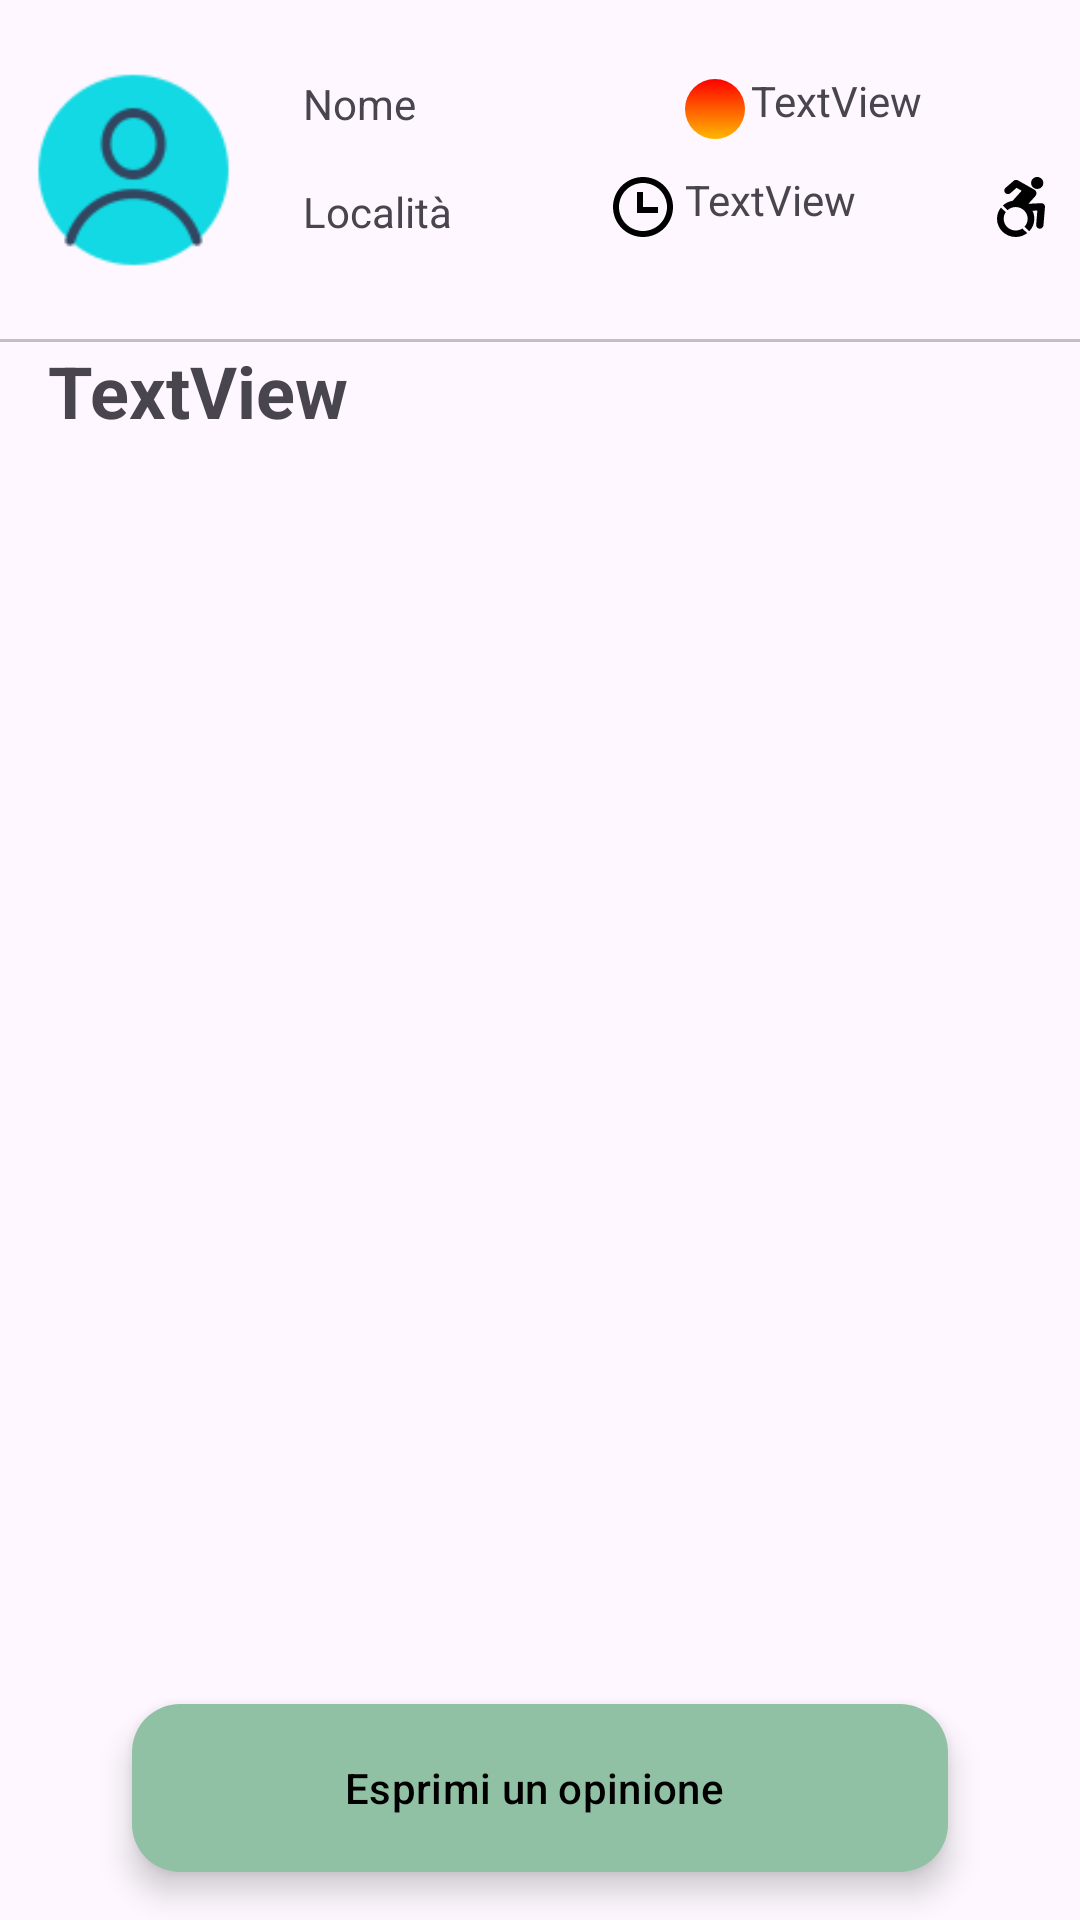

Here is an Android app screen rendered from its layout file. Give the layout XML and the strings, colors and styles it references.
<!-- AndroidManifest.xml: application theme Theme.Amplify -->
<!-- res/layout/fragment_percorso_informazioni.xml -->
<?xml version="1.0" encoding="utf-8"?>
<FrameLayout xmlns:android="http://schemas.android.com/apk/res/android"
    xmlns:app="http://schemas.android.com/apk/res-auto"
    xmlns:tools="http://schemas.android.com/tools"
    android:layout_width="match_parent"
    android:layout_height="match_parent"
    tools:context=".View.Fragment.SentieroInformazioniFragment">

    <androidx.constraintlayout.widget.ConstraintLayout
        android:layout_width="match_parent"
        android:layout_height="match_parent">

        <androidx.constraintlayout.widget.Barrier
            android:id="@+id/barrier3"
            android:layout_width="wrap_content"
            android:layout_height="wrap_content"
            app:barrierDirection="bottom"
            app:constraint_referenced_ids="descriptionFragment"
            tools:layout_editor_absoluteX="411dp"
            tools:layout_editor_absoluteY="891dp" />

        <TextView
            android:id="@+id/descriptionFragment"
            android:layout_width="match_parent"
            android:layout_height="wrap_content"
            android:fontFamily="@font/roboto_medium"
            android:paddingStart="15dp"
            android:paddingLeft="25dp"
            android:paddingTop="25dp"
            android:paddingRight="25dp"
            android:paddingBottom="25dp"
            android:maxLines="10"
            app:layout_constraintEnd_toEndOf="parent"
            app:layout_constraintHorizontal_bias="1.0"
            app:layout_constraintStart_toStartOf="parent"
            app:layout_constraintTop_toBottomOf="@+id/nomePercorsoFragment" />

        <ImageView
            android:id="@+id/propicFragment"
            android:layout_width="81dp"
            android:layout_height="76dp"
            android:layout_marginStart="4dp"
            android:layout_marginEnd="16dp"
            android:src="@drawable/icons8_male_user_96"
            app:layout_constraintBottom_toTopOf="@+id/view2"
            app:layout_constraintEnd_toStartOf="@+id/LocalitaFragment"
            app:layout_constraintStart_toStartOf="parent"
            app:layout_constraintTop_toTopOf="parent" />

        <TextView
            android:id="@+id/LocalitaFragment"
            android:layout_width="wrap_content"
            android:layout_height="wrap_content"
            android:layout_marginStart="16dp"
            android:layout_marginBottom="32dp"
            android:text="Località"
            android:maxLength="16"
            app:layout_constraintBottom_toTopOf="@+id/view2"
            app:layout_constraintStart_toEndOf="@+id/propicFragment"
            app:layout_constraintTop_toBottomOf="@+id/profileNameFragment" />

        <TextView
            android:id="@+id/timeFragment"
            android:layout_width="wrap_content"
            android:layout_height="wrap_content"
            android:layout_marginStart="32dp"
            android:layout_marginEnd="22dp"
            android:layout_marginBottom="32dp"
            android:layout_weight="1"
            android:drawableLeft="@drawable/ic_time"
            android:drawablePadding="2dp"
            android:paddingStart="8dp"
            android:text="TextView"
            app:layout_constraintBottom_toTopOf="@+id/view2"
            app:layout_constraintEnd_toStartOf="@+id/disableFragment"
            app:layout_constraintStart_toEndOf="@+id/LocalitaFragment"
            app:layout_constraintTop_toBottomOf="@+id/difficultyFragment" />

        <TextView
            android:id="@+id/difficultyFragment"
            android:layout_width="89dp"
            android:layout_height="25dp"
            android:layout_marginTop="24dp"
            android:layout_marginBottom="8dp"
            android:layout_weight="1"
            android:drawableLeft="@drawable/ic_difficile"
            android:drawablePadding="2dp"
            android:paddingStart="8dp"
            android:text="TextView"
            app:layout_constraintBottom_toTopOf="@+id/timeFragment"
            app:layout_constraintEnd_toEndOf="parent"
            app:layout_constraintHorizontal_bias="0.617"
            app:layout_constraintStart_toEndOf="@+id/profileNameFragment"
            app:layout_constraintTop_toTopOf="parent" />

        <TextView
            android:id="@+id/disableFragment"
            android:layout_width="29dp"
            android:layout_height="24dp"
            android:layout_marginTop="8dp"
            android:layout_marginBottom="32dp"
            android:layout_weight="1"
            android:drawableRight="@drawable/ic_disabile"
            android:drawablePadding="2dp"
            android:paddingStart="8dp"
            app:layout_constraintBottom_toTopOf="@+id/view2"
            app:layout_constraintEnd_toEndOf="parent"
            app:layout_constraintStart_toEndOf="@+id/timeFragment"
            app:layout_constraintTop_toBottomOf="@+id/difficultyFragment" />

        <TextView
            android:id="@+id/profileNameFragment"
            android:layout_width="wrap_content"
            android:layout_height="wrap_content"
            android:layout_marginStart="16dp"
            android:layout_marginTop="24dp"
            android:layout_marginBottom="16dp"
            android:maxLength="16"
            android:text="Nome"
            app:layout_constraintBottom_toTopOf="@+id/LocalitaFragment"
            app:layout_constraintStart_toEndOf="@+id/propicFragment"
            app:layout_constraintTop_toTopOf="parent" />

        <View
            android:id="@+id/view2"
            android:layout_width="match_parent"
            android:layout_height="1dp"
            android:background="#c0c0c0"
            app:layout_constraintBottom_toTopOf="@+id/nomePercorsoFragment"
            app:layout_constraintEnd_toEndOf="parent"
            app:layout_constraintHorizontal_bias="0.0"
            app:layout_constraintStart_toStartOf="parent"
            app:layout_constraintTop_toBottomOf="@+id/propicFragment" />

        <TextView
            android:id="@+id/nomePercorsoFragment"
            android:layout_width="wrap_content"
            android:layout_height="wrap_content"
            android:layout_marginStart="16dp"
            android:maxLines="1"
            android:text="TextView"
            android:textSize="24sp"
            android:textStyle="bold"

            app:layout_constraintBottom_toTopOf="@+id/descriptionFragment"
            app:layout_constraintEnd_toEndOf="parent"
            app:layout_constraintHorizontal_bias="0.0"
            app:layout_constraintStart_toStartOf="parent"
            app:layout_constraintTop_toBottomOf="@+id/view2" />

        <com.google.android.material.floatingactionbutton.ExtendedFloatingActionButton
            android:id="@+id/buttonOpinione"
            android:layout_width="272dp"
            android:layout_height="56dp"
            android:layout_gravity="bottom|end"
            android:layout_margin="16dp"
            android:layout_marginStart="123dp"
            android:layout_marginEnd="67dp"
            android:contentDescription="Login"
            android:text="Esprimi un opinione"
            android:textColor="#000000"
            android:textColorLink="@color/purple_200"
            app:backgroundTint="#91C1A4"
            app:layout_constraintBottom_toBottomOf="parent"
            app:layout_constraintEnd_toEndOf="parent"
            app:layout_constraintHorizontal_bias="0.5"
            app:layout_constraintStart_toStartOf="parent"
            app:layout_constraintTop_toTopOf="parent"
            app:layout_constraintVertical_bias="1.0" />

        <TextView
            android:id="@+id/txtAlert"
            android:layout_width="wrap_content"
            android:layout_height="0dp"
            android:layout_marginTop="75dp"
            android:layout_marginBottom="1dp"
            android:textColor="#EF6C00"
            app:autoSizeMinTextSize="2sp"
            app:autoSizeTextType="uniform"
            app:layout_constraintBottom_toTopOf="@+id/nomePercorsoFragment"
            app:layout_constraintEnd_toEndOf="parent"
            app:layout_constraintHorizontal_bias="0.467"
            app:layout_constraintStart_toStartOf="parent"
            app:layout_constraintTop_toTopOf="@+id/propicFragment"
            app:layout_constraintVertical_bias="1.0" />

    </androidx.constraintlayout.widget.ConstraintLayout>


</FrameLayout>
<!-- resources referenced by this layout -->
<resources>
  <color name="purple_200">#FFBB86FC</color>
  <!-- drawable ic_difficile (drawable) -->
  <vector xmlns:android="http://schemas.android.com/apk/res/android"
      xmlns:aapt="http://schemas.android.com/aapt"
      android:width="20dp"
      android:height="20dp"
      android:viewportWidth="20"
      android:viewportHeight="20">
    <path
        android:pathData="M10,0L10,0A10,10 0,0 1,20 10L20,10A10,10 0,0 1,10 20L10,20A10,10 0,0 1,0 10L0,10A10,10 0,0 1,10 0z">
      <aapt:attr name="android:fillColor">
        <gradient 
            android:startX="10"
            android:startY="0"
            android:endX="10"
            android:endY="20"
            android:type="linear">
          <item android:offset="0" android:color="#FFFF0000"/>
          <item android:offset="1" android:color="#FFFFB800"/>
        </gradient>
      </aapt:attr>
    </path>
  </vector>
  <!-- drawable ic_disabile (drawable) -->
  <vector xmlns:android="http://schemas.android.com/apk/res/android"
      android:width="16dp"
      android:height="20dp"
      android:viewportWidth="16"
      android:viewportHeight="20">
    <path
        android:pathData="M15.655,9.068C15.409,8.822 15.066,8.692 14.715,8.711L10.472,8.942L12.807,6.345C13.14,5.975 13.235,5.482 13.106,5.041C13.038,4.739 12.851,4.465 12.564,4.289C12.555,4.283 6.981,1.122 6.981,1.122C6.526,0.864 5.953,0.921 5.56,1.263L2.838,3.634C2.336,4.071 2.292,4.822 2.74,5.311C3.187,5.801 3.956,5.844 4.458,5.407L6.522,3.61L8.228,4.577L5.216,7.926C3.967,8.125 2.844,8.687 1.962,9.497L3.534,11.033C4.245,10.401 5.19,10.016 6.224,10.016C8.43,10.016 10.226,11.769 10.226,13.923C10.226,14.933 9.831,15.855 9.185,16.549L10.757,18.085C11.805,16.997 12.448,15.534 12.448,13.923C12.448,12.964 12.22,12.056 11.814,11.249L13.457,11.16L13.057,15.945C13.002,16.599 13.501,17.172 14.171,17.226C14.205,17.228 14.238,17.23 14.271,17.23C14.899,17.23 15.431,16.759 15.483,16.138L15.996,9.994C16.024,9.652 15.9,9.314 15.655,9.068Z"
        android:fillColor="#000000"/>
    <path
        android:pathData="M13.401,3.978C14.526,3.978 15.438,3.088 15.438,1.989C15.438,0.891 14.526,0 13.401,0C12.275,0 11.363,0.891 11.363,1.989C11.363,3.088 12.275,3.978 13.401,3.978Z"
        android:fillColor="#000000"/>
    <path
        android:pathData="M6.224,17.83C4.018,17.83 2.222,16.077 2.222,13.923C2.222,13.111 2.478,12.357 2.913,11.731L1.324,10.179C0.495,11.211 0,12.51 0,13.923C0,17.279 2.787,20 6.224,20C7.671,20 9.002,19.517 10.059,18.708L8.469,17.156C7.828,17.581 7.056,17.83 6.224,17.83Z"
        android:fillColor="#000000"/>
  </vector>
  <!-- drawable ic_time (drawable) -->
  <vector xmlns:android="http://schemas.android.com/apk/res/android"
      android:width="24dp"
      android:height="24dp"
      android:viewportWidth="24"
      android:viewportHeight="24">
    <path
        android:pathData="M10,7H12V12H17V14H10V7Z"
        android:fillColor="#000000"/>
    <path
        android:pathData="M22,12C22,17.523 17.523,22 12,22C6.477,22 2,17.523 2,12C2,6.477 6.477,2 12,2C17.523,2 22,6.477 22,12ZM20,12C20,16.418 16.418,20 12,20C7.582,20 4,16.418 4,12C4,7.582 7.582,4 12,4C16.418,4 20,7.582 20,12Z"
        android:fillColor="#000000"
        android:fillType="evenOdd"/>
  </vector>
  <style name="Theme.Amplify" parent="Theme.Material3.DayNight.NoActionBar">
          
          <item name="colorPrimary">@color/purple_500</item>
          <item name="colorPrimaryVariant">@color/purple_700</item>
          <item name="colorOnPrimary">@color/white</item>
          
          <item name="colorSecondary">@color/teal_200</item>
          <item name="colorSecondaryVariant">@color/teal_700</item>
          <item name="colorOnSecondary">@color/black</item>
          
          <item name="android:statusBarColor" tools:targetApi="l">?attr/colorPrimaryVariant</item>
          
      </style>
  <color name="purple_500">#FF6200EE</color>
  <color name="purple_700">#FF3700B3</color>
  <color name="white">#FFFFFFFF</color>
  <color name="teal_200">#FF03DAC5</color>
  <color name="teal_700">#FF018786</color>
  <color name="black">#FF000000</color>
</resources>
